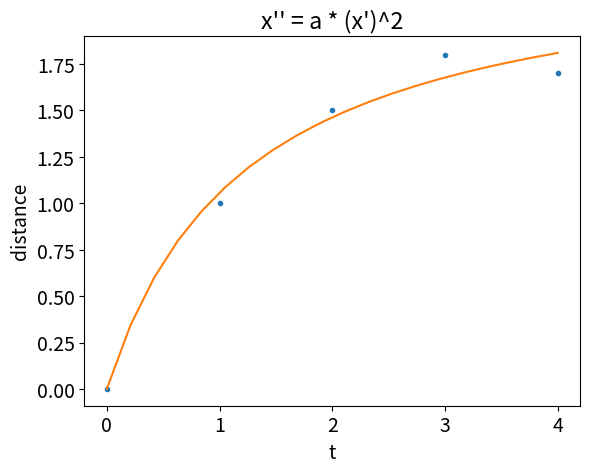

Write the Python code that produced this figure.
import numpy as np
import matplotlib.pyplot as plt
from scipy.integrate import odeint
from scipy.optimize import curve_fit


def dv(v, t, a):
    return a * v * v


def v(t, a, v0):
    values = odeint(dv, v0, t, args=(a,))
    return values.ravel()


def x(t, a, v0):
    return v(t, a, v0) * t


data_t = np.array([0, 1, 2, 3, 4])
data_x = np.array([0, 1, 1.5, 1.8, 1.7])

vals, cov = curve_fit(x, data_t, data_x, [-2, 1])
a, v0 = vals
print('a: {} v0: {}'.format(a, v0))

t = np.linspace(0, 4, 20)

# By using the matplotlib.pyplot library we plot the curve after integration
plt.rcParams.update({'font.size': 14})  # increase the font size
plt.xlabel("t")
plt.ylabel("distance")
plt.title("x'' = a * (x')^2")
plt.plot(
    data_t, data_x, '.',
    t, x(t, a, v0), '-'
)
plt.show()
